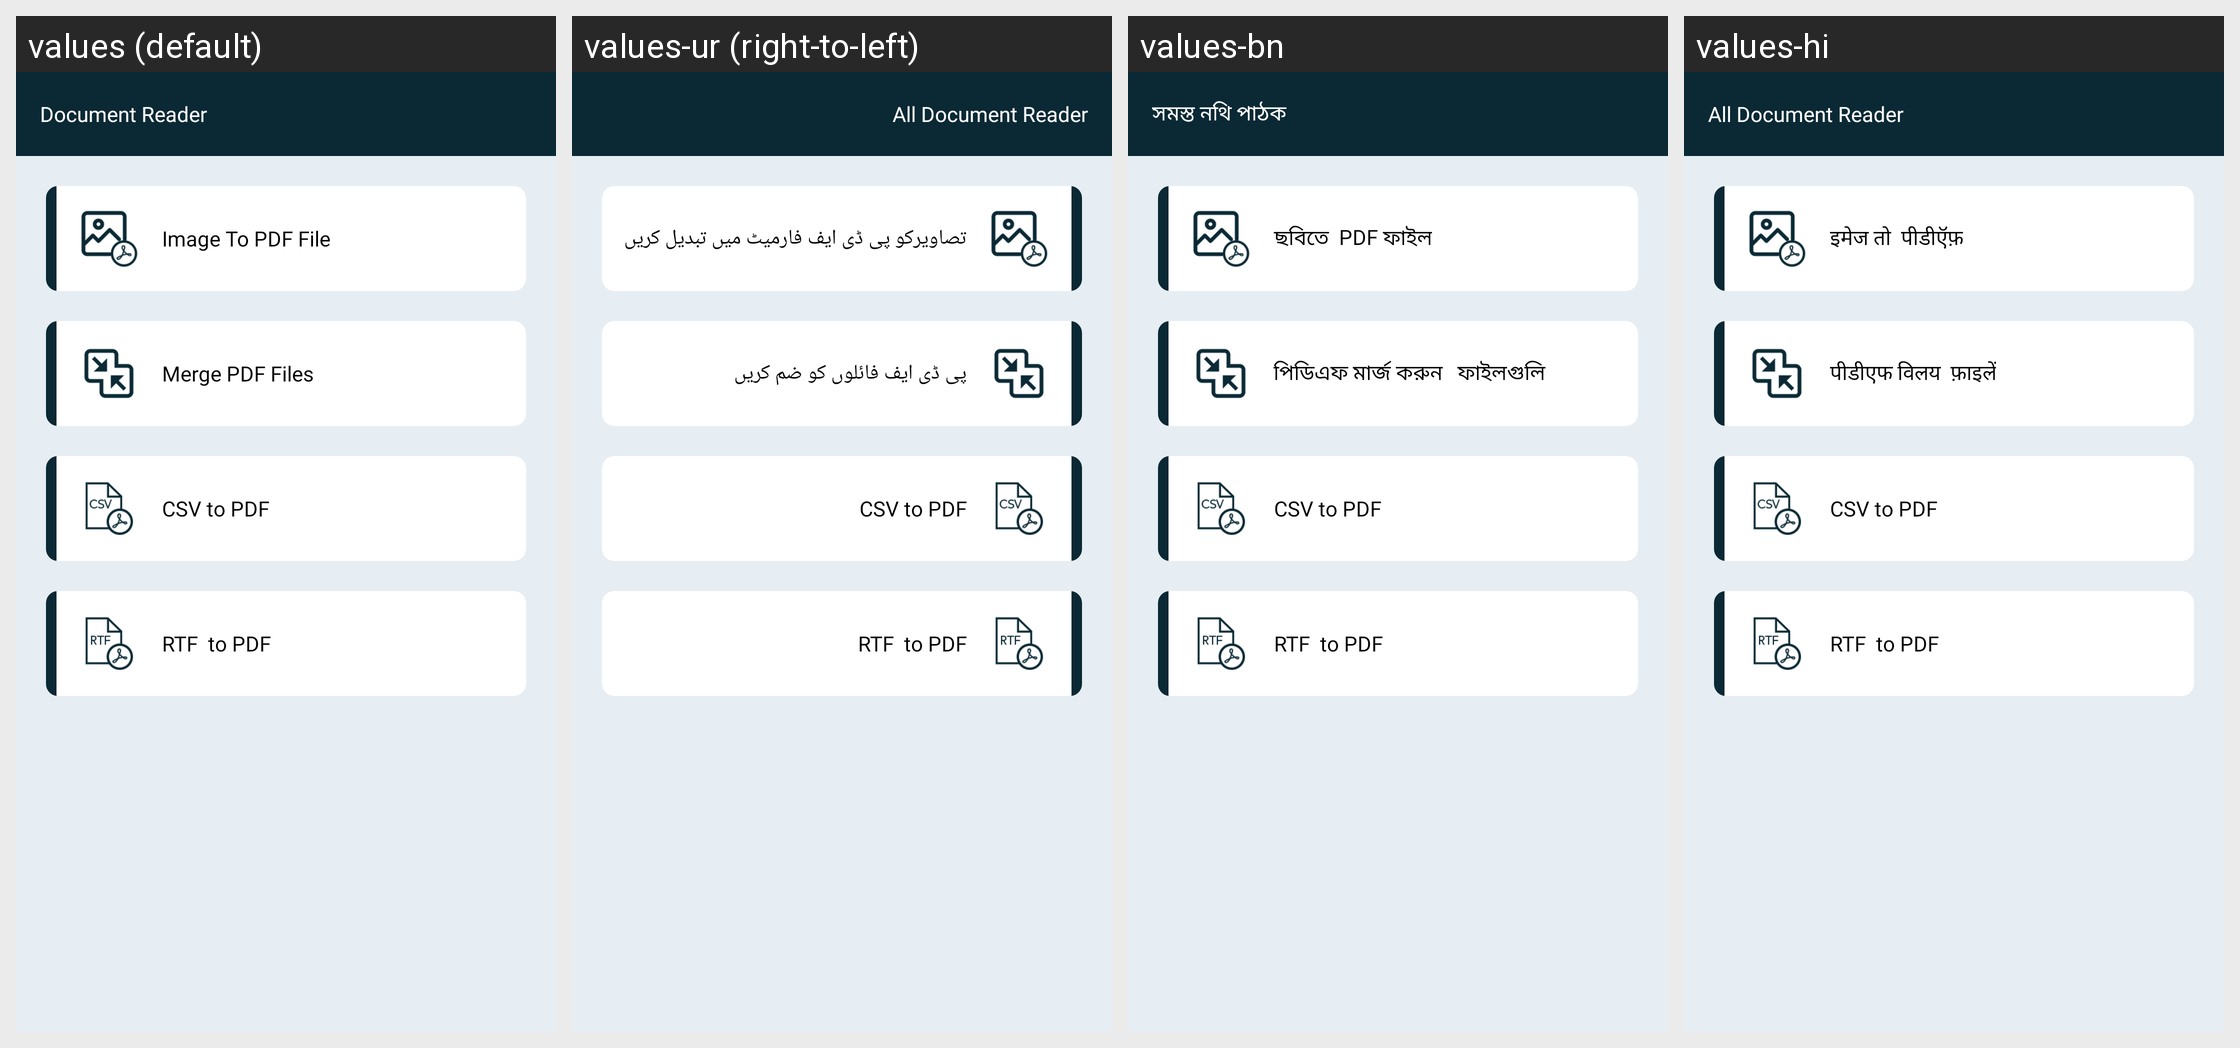

The same Android screen rendered under several of its app's locales, left to right. List the strings drawn on it with the default value and each locale's translation.
Android screen res/layout/activity_all_files_converter.xml rendered under 4 locales, left to right: values (default), values-ur (right-to-left), values-bn, values-hi. Device: Nexus 5 (rendered at 1080×1920; each locale shown at half size, 540×960, under a caption strip naming it); theme AppTheme.
Other locales in the repository, not shown: values-ar, values-de, values-es, values-fr, values-in, values-ja, values-ko, values-ms, values-pt, values-ru, values-tr, values-zh.
Strings drawn on this screen, with the default value and each locale's value (text and hints the layout hard-codes, and strings that could not be matched under every locale, appear in the picture but are not listed):

imageToPdfFileWithNewLine
  values: Image To
      PDF File
  values-ur: تصاویرکو پی ڈی ایف فارمیٹ میں تبدیل کریں
  values-bn: ছবিতে 
      PDF ফাইল
  values-hi: इमेज तो
       पीडीऍफ़

mergePdfFilesWithNewLine
  values: Merge PDF
      Files
  values-ur: پی ڈی ایف فائلوں کو ضم کریں
  values-bn: পিডিএফ মার্জ করুন 
       ফাইলগুলি
  values-hi: पीडीएफ विलय
       फ़ाइलें

csvToPDF
  values: CSV
      to PDF
  values-ur: CSV
      to PDF  [not translated; the default value is used]
  values-bn: CSV
      to PDF  [not translated; the default value is used]
  values-hi: CSV
      to PDF  [not translated; the default value is used]

rtfToPDF
  values: RTF
       to PDF
  values-ur: RTF
       to PDF  [not translated; the default value is used]
  values-bn: RTF
       to PDF  [not translated; the default value is used]
  values-hi: RTF
       to PDF  [not translated; the default value is used]

app_name
  values: Document Reader
  values-ur: All Document Reader
  values-bn: সমস্ত নথি পাঠক
  values-hi: All Document Reader
